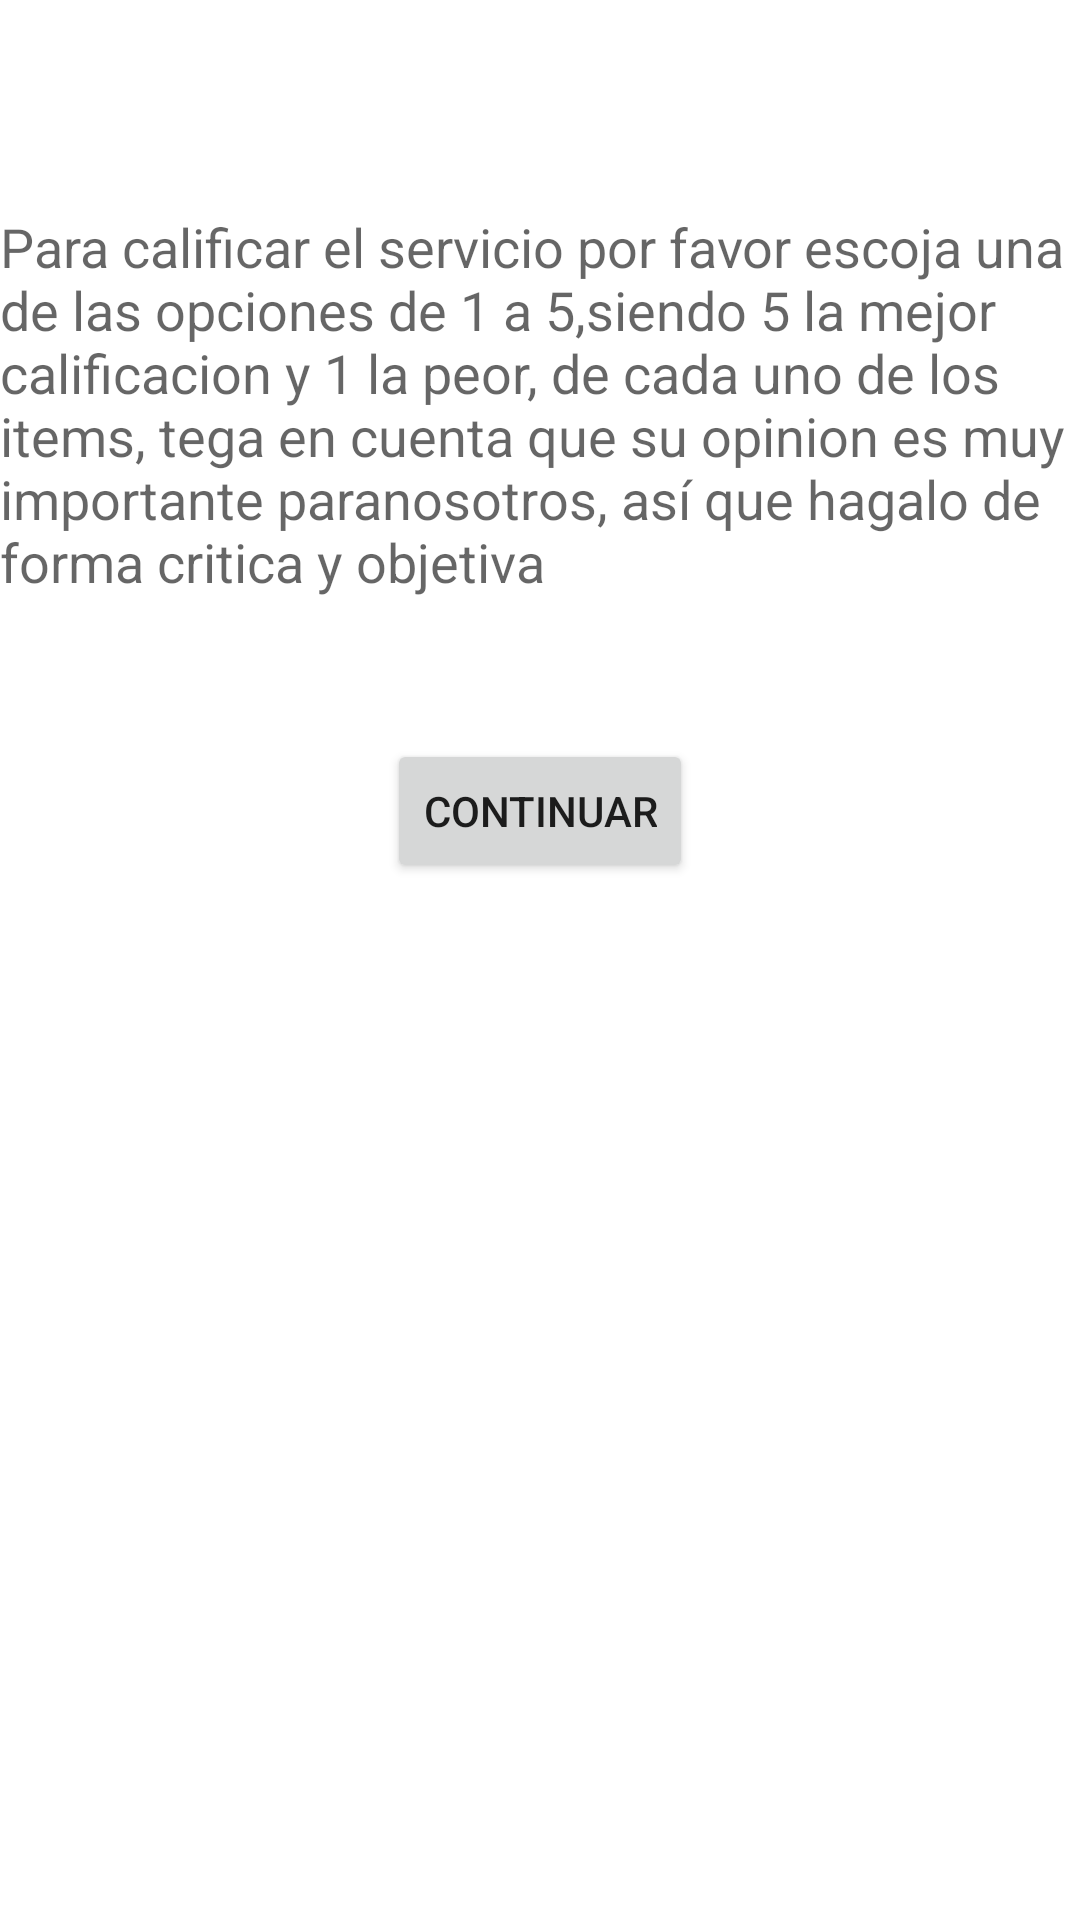

Layout XML and referenced resources for this Android screen:
<!-- AndroidManifest.xml: application theme AppTheme -->
<!-- res/layout/activity_recomendacion_calificar.xml -->
<?xml version="1.0" encoding="utf-8"?>

<RelativeLayout xmlns:android="http://schemas.android.com/apk/res/android"
    android:layout_width="match_parent"
    android:layout_height="match_parent" >

    <Button
        android:id="@+id/ContCalificacion"
        android:layout_width="wrap_content"
        android:layout_height="wrap_content"
        android:layout_below="@+id/RecomendacionCalificacion"
        android:layout_centerHorizontal="true"
        android:layout_marginTop="47dp"
        android:text="Continuar" />

    <TextView
        android:id="@+id/RecomendacionCalificacion"
        android:layout_width="wrap_content"
        android:layout_height="wrap_content"
        android:layout_alignParentLeft="true"
        android:layout_alignParentTop="true"
        android:layout_marginTop="70dp"
        android:text="Para calificar el servicio por favor escoja una de las opciones de 1 a 5,siendo 5 la mejor calificacion y 1 la peor, de cada uno de los items, tega en cuenta que su opinion es muy importante paranosotros, así que hagalo de forma critica y objetiva"
        android:textAppearance="?android:attr/textAppearanceMedium" />

</RelativeLayout>
<!-- resources referenced by this layout -->
<resources>

</resources>
